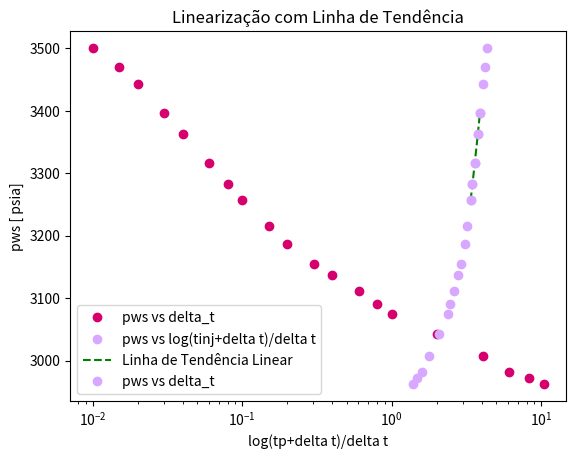

This chart was generated by the following Python code:
import numpy as np
import matplotlib.pyplot as plt
import math as mt
import pandas as pd

tinj = 240 #hrs
qw = 807 # STB/D
pwf = 2788 #psia
mi_w = 1 # cp
B_w = 1 # RB/STB
ct = 1.18*10**-5 # psia^-1
phi = 0.25
h = 28 # ft
rw = 0.4 # ft
depth = 4819 # ft
A = 871200 # ft²
c2_americano = 141.2

delta_t = [0.01, 0.015, 0.02, 0.03, 0.04, 0.06,
     0.08, 0.10, 0.1501,
     0.2002, 0.3004, 0.4007,
     0.6015, 0.8027, 1.0042, 2.0168,
     4.0678, 6.1538, 8.2759, 10.435]

pws = [3500, 3470, 3442, 3397,3362, 3317, 3282,
       3257, 3216, 3187, 3155, 3137, 3112, 3091,
       3075, 3042, 3007, 2982, 2972, 2962]

plt.plot(delta_t, pws, marker='o', linestyle='', color='#D5006D', label='pws vs delta_t')
plt.xlabel('delta_t [hrs]')
plt.ylabel('pws [ psia]')
plt.title('Gráfico de Pws vs. Delta t')
plt.legend()
plt.show()

list_eixo_x = []
for i in range(len(delta_t)):
    eixo_x = (tinj+delta_t[i])/delta_t[i]
    list_eixo_x.append(eixo_x)

print('x', list_eixo_x)
list_log_eixo_x = []
for j in range(len(list_eixo_x)):
    log_eixo_x = np.log10(list_eixo_x[j])
    list_log_eixo_x.append(log_eixo_x)
print('log', list_log_eixo_x)

plt.semilogx(list_log_eixo_x, pws, marker='o', linestyle='', color='#D8A7FF', label='pws vs log(tinj+delta t)/delta t')
plt.xlabel('log(tinj+delta t)/delta t')
plt.ylabel('pws [ psia]')
plt.title('Gráfico de Pws vs. log(tinj+delta t)/delta t')
plt.legend()
plt.show()

list_selecao = [3.9031442704095385, 3.7782236267660965, 3.6021685513789974, 3.477265995424853, 3.3803921600570273]
print(len(list_selecao))
pws_selecao = [3397,3362, 3317, 3282, 3257]
print(len(pws_selecao))

# ajustando uma linha de tendência no gráfico semilog:
grau = 1
coeffs = np.polyfit(list_selecao, pws_selecao, grau)
coef_angular = coeffs[0]
print('Coeficiente Angular:', coef_angular)
tendencia = np.poly1d(coeffs)
x_tendencia = np.linspace(min(list_selecao), max(list_selecao), 100)
plt.plot(x_tendencia, tendencia(x_tendencia), color='green', linestyle='dashed', label='Linha de Tendência Linear')
plt.semilogx(list_selecao, pws_selecao, marker='o', linestyle='', color='#D8A7FF', label='pws vs delta_t')
plt.title('Linearização com Linha de Tendência')
plt.legend()
plt.xlabel('log(tp+delta t)/delta t')
plt.ylabel('pws [ psia]')
plt.show()

# cálculo da permeabilidade:

k = -1.151 * (c2_americano*-qw*B_w*mi_w)/(abs(coef_angular)*h)
print('permeabilidade', k)

# cálculo do fator de película:

for i in range(len(delta_t)):
    j = delta_t[i]
    if j == 1.0042:
        p1 = pws[i]
    else:
        pass

s = 1.151*(((pwf-p1)/coef_angular) - (np.log10((k)/(phi*mi_w*ct*(rw**2)))) + 3.23)
print('s', s)

# cálculo do delta_ps:

delta_ps = 0.8686*coef_angular*s
print('delta_ps', delta_ps)

# cálculo do raio efetivo:

rwa = rw*np.exp(-s)
print('rwa', rwa)




